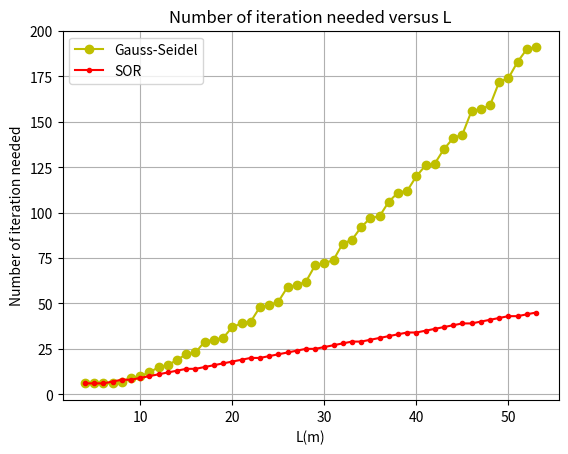

This chart was generated by the following Python code:
from __future__ import division
import numpy as np
import matplotlib.pyplot as plt

# Define the G-S function which takes L as argument and returns N_iter

def update_GS(grid,L):

    delta_V = 0

    for i in range(L):    
        for j in range(L):
            if i==0 or j==0 or i==L-1 or j==L-1:
                pass
            elif int(L*(70/201))<=i<=int(L*(130/201)) and j==int(L*(70/201)):
                pass
            elif int(L*(70/201))<=i<=int(L*(130/201)) and j==int(L*(130/201)):
                pass
            else:
                voltage_new = (grid[i+1][j]+grid[i-1][j]+grid[i][j+1]+grid[i][j-1])/4
                voltage_old = grid[i][j]
                delta_V += abs(voltage_new - voltage_old)
                grid[i][j] = voltage_new

    return grid, delta_V

def Gauss_Seidel(L):
    
    grid = []
    for i in range(L):
        row_i = []
        for j in range(L):
            if i==0 or j==0 or i==L-1 or j==L-1:
                voltage = 0
            elif int(L*(70/201))<=i<=int(L*(130/201)) and j==int(L*(70/201)):
                voltage = 1
            elif int(L*(70/201))<=i<=int(L*(130/201)) and j==int(L*(130/201)):
                voltage = -1
            else:
                voltage = 0
            row_i.append(voltage)
        grid.append(row_i)

    epsilon = 10**(-5)*(L-1)**2
    grid_init = grid
    delta_V = 0
    N_iter = 0

    while delta_V >= epsilon or N_iter <=10:
        grid_impr, delta_V = update_GS(grid_init,L)
        grid_new, delta_V = update_GS(grid_impr,L)
        grid_init = grid_new
        N_iter += 1

    return N_iter

# Define the G-S function which takes L as argument and returns N_iter

def update_GS(grid,L):

    delta_V = 0

    for i in range(L):    
        for j in range(L):
            if i==0 or j==0 or i==L-1 or j==L-1:
                pass
            elif int(L*(70/201))<=i<=int(L*(130/201)) and j==int(L*(70/201)):
                pass
            elif int(L*(70/201))<=i<=int(L*(130/201)) and j==int(L*(130/201)):
                pass
            else:
                voltage_new = (grid[i+1][j]+grid[i-1][j]+grid[i][j+1]+grid[i][j-1])/4
                voltage_old = grid[i][j]
                delta_V += abs(voltage_new - voltage_old)
                grid[i][j] = voltage_new

    return grid, delta_V

def Gauss_Seidel(L):
    
    grid = []
    for i in range(L):
        row_i = []
        for j in range(L):
            if i==0 or j==0 or i==L-1 or j==L-1:
                voltage = 0
            elif int(L*(70/201))<=i<=int(L*(130/201)) and j==int(L*(70/201)):
                voltage = 1
            elif int(L*(70/201))<=i<=int(L*(130/201)) and j==int(L*(130/201)):
                voltage = -1
            else:
                voltage = 0
            row_i.append(voltage)
        grid.append(row_i)

    epsilon = 10**(-5)*(L-1)**2
    grid_init = grid
    delta_V = 0
    N_iter = 0

    while delta_V >= epsilon or N_iter <= 5:
        grid_impr, delta_V = update_GS(grid_init,L)
        grid_new, delta_V = update_GS(grid_impr,L)
        grid_init = grid_new
        N_iter += 1

    return N_iter

# Define the SOR function which takes L as argument and returns N_iter

def update_SOR(grid,L):

    delta_V = 0

    for i in range(L):    
        for j in range(L):
            if i==0 or j==0 or i==L-1 or j==L-1:
                pass
            elif int(L*(70/201))<=i<=int(L*(130/201)) and j==int(L*(70/201)):
                pass
            elif int(L*(70/201))<=i<=int(L*(130/201)) and j==int(L*(130/201)):
                pass
            else:
                voltage_new = (grid[i+1][j]+grid[i-1][j]+grid[i][j+1]+grid[i][j-1])/4
                voltage_old = grid[i][j]
                dV = voltage_new - voltage_old
                alpha = 2/(1+(np.pi/L))
                voltage_new = alpha*dV + voltage_old
                delta_V += abs(voltage_new - voltage_old)
                grid[i][j] = voltage_new

    return grid, delta_V

def SOR(L):
    
    grid = []
    for i in range(L):
        row_i = []
        for j in range(L):
            if i==0 or j==0 or i==L-1 or j==L-1:
                voltage = 0
            elif int(L*(70/201))<=i<=int(L*(130/201)) and j==int(L*(70/201)):
                voltage = 1
            elif int(L*(70/201))<=i<=int(L*(130/201)) and j==int(L*(130/201)):
                voltage = -1
            else:
                voltage = 0
            row_i.append(voltage)
        grid.append(row_i)

    epsilon = 10**(-5)*(L-1)**2
    grid_init = grid
    delta_V = 0
    N_iter = 0

    while delta_V >= epsilon or N_iter <= 5:
        grid_impr, delta_V = update_SOR(grid_init,L)
        grid_new, delta_V = update_SOR(grid_impr,L)
        grid_init = grid_new
        N_iter += 1

    return N_iter
        
l = []
N = []
ll = []
NN = []
for i in range(50):
    l.append(4+i)
    ll.append(4+i)
    N.append(Gauss_Seidel(4+i))
    NN.append(SOR(4+i))

plt.plot(l,N,'yo-',label='Gauss-Seidel')
plt.plot(ll,NN,'r.-',label='SOR')
plt.legend(loc='upper left')
plt.grid(True)
plt.xlabel('L(m)')
plt.ylabel('Number of iteration needed')
plt.title('Number of iteration needed versus L')
plt.show()



